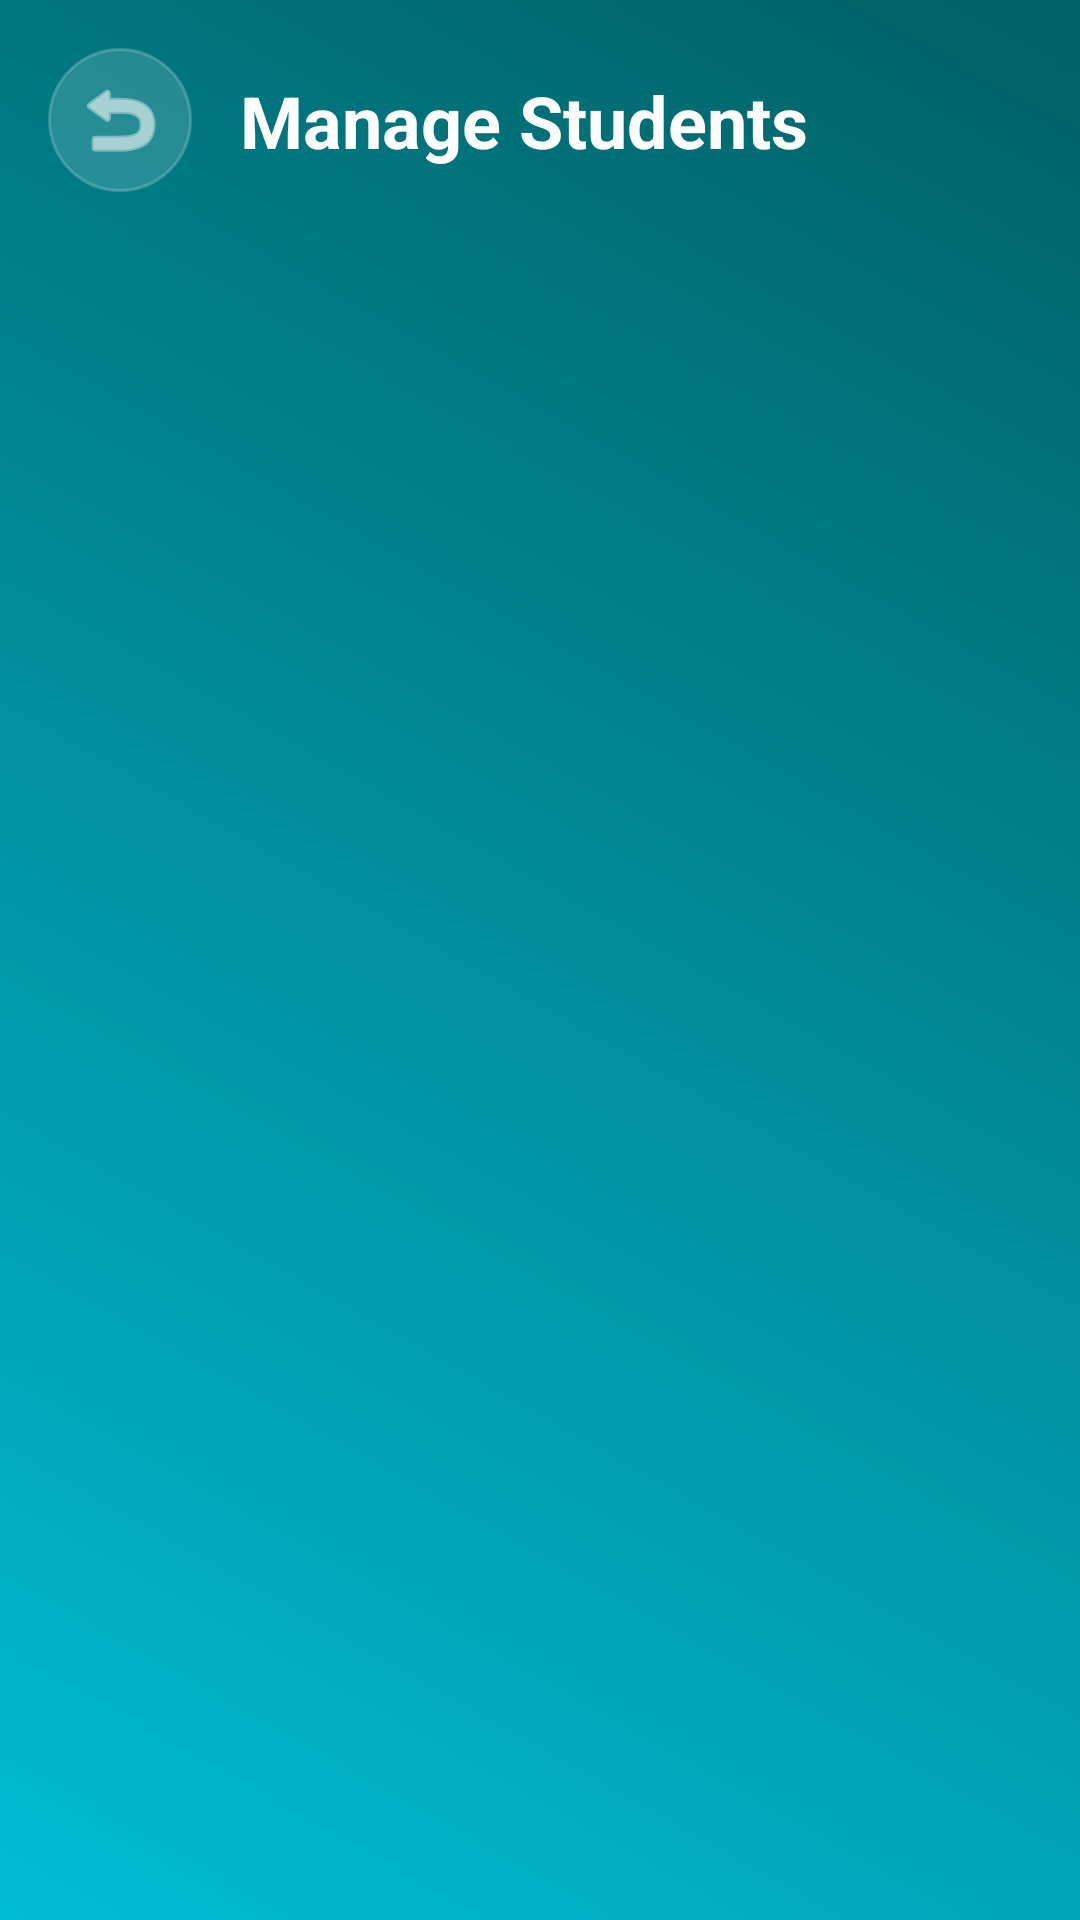

Write the Android layout XML for this screen, with the resource values it uses.
<!-- AndroidManifest.xml: application theme Theme.PresenzaSecureEncrypted -->
<!-- res/layout/fragment_manage_students.xml -->
<?xml version="1.0" encoding="utf-8"?>
<androidx.constraintlayout.widget.ConstraintLayout xmlns:android="http://schemas.android.com/apk/res/android"
    xmlns:app="http://schemas.android.com/apk/res-auto"
    android:layout_width="match_parent"
    android:layout_height="match_parent"
    android:background="@drawable/animated_bg"
    android:padding="16dp">

    <ImageButton
        android:id="@+id/btnBack"
        android:layout_width="48dp"
        android:layout_height="48dp"
        android:background="@drawable/bg_glass_circle"
        android:src="@android:drawable/ic_menu_revert"
        app:layout_constraintStart_toStartOf="parent"
        app:layout_constraintTop_toTopOf="parent"
        app:tint="@color/white" />

    <TextView
        android:id="@+id/tvTitle"
        android:layout_width="wrap_content"
        android:layout_height="wrap_content"
        android:layout_marginStart="16dp"
        android:text="Manage Students"
        android:textColor="@color/white"
        android:textSize="24sp"
        android:textStyle="bold"
        app:layout_constraintBottom_toBottomOf="@id/btnBack"
        app:layout_constraintStart_toEndOf="@id/btnBack"
        app:layout_constraintTop_toTopOf="@id/btnBack" />

    <androidx.recyclerview.widget.RecyclerView
        android:id="@+id/rvStudents"
        android:layout_width="match_parent"
        android:layout_height="0dp"
        android:layout_marginTop="24dp"
        app:layout_constraintBottom_toBottomOf="parent"
        app:layout_constraintTop_toBottomOf="@id/tvTitle" />

    <TextView
        android:id="@+id/tvNoStudents"
        android:layout_width="wrap_content"
        android:layout_height="wrap_content"
        android:text="No students enrolled"
        android:textColor="@color/text_secondary"
        android:visibility="gone"
        app:layout_constraintBottom_toBottomOf="parent"
        app:layout_constraintEnd_toEndOf="parent"
        app:layout_constraintStart_toStartOf="parent"
        app:layout_constraintTop_toTopOf="@id/rvStudents" />

</androidx.constraintlayout.widget.ConstraintLayout>
<!-- resources referenced by this layout -->
<resources>
  <color name="text_secondary">#B0FFFFFF</color>
  <color name="white">#FFFFFFFF</color>
  <!-- drawable animated_bg (drawable) -->
  <?xml version="1.0" encoding="utf-8"?>
  <animation-list xmlns:android="http://schemas.android.com/apk/res/android">
      <item android:duration="4000">
          <shape>
              <gradient
                  android:angle="45"
                  android:endColor="#006064"
                  android:startColor="#00BCD4" />
          </shape>
      </item>
      <item android:duration="4000">
          <shape>
              <gradient
                  android:angle="45"
                  android:endColor="#0097A7"
                  android:startColor="#006064" />
          </shape>
      </item>
      <item android:duration="4000">
          <shape>
              <gradient
                  android:angle="45"
                  android:endColor="#00BCD4"
                  android:startColor="#0097A7" />
          </shape>
      </item>
  </animation-list>
  <!-- drawable bg_glass_circle (drawable) -->
  <?xml version="1.0" encoding="utf-8"?>
  <shape xmlns:android="http://schemas.android.com/apk/res/android">
      <solid android:color="@color/glass_white_heavy" />
      <corners android:radius="100dp" />
      <stroke android:width="1dp" android:color="@color/glass_border" />
  </shape>
  <style name="Theme.PresenzaSecureEncrypted" parent="Base.Theme.PresenzaSecureEncrypted" />
  <color name="glass_white_heavy">#26FFFFFF</color>
  <color name="glass_border">#33FFFFFF</color>
  <style name="Base.Theme.PresenzaSecureEncrypted" parent="Theme.Material3.DayNight.NoActionBar">
          
          
      </style>
</resources>
